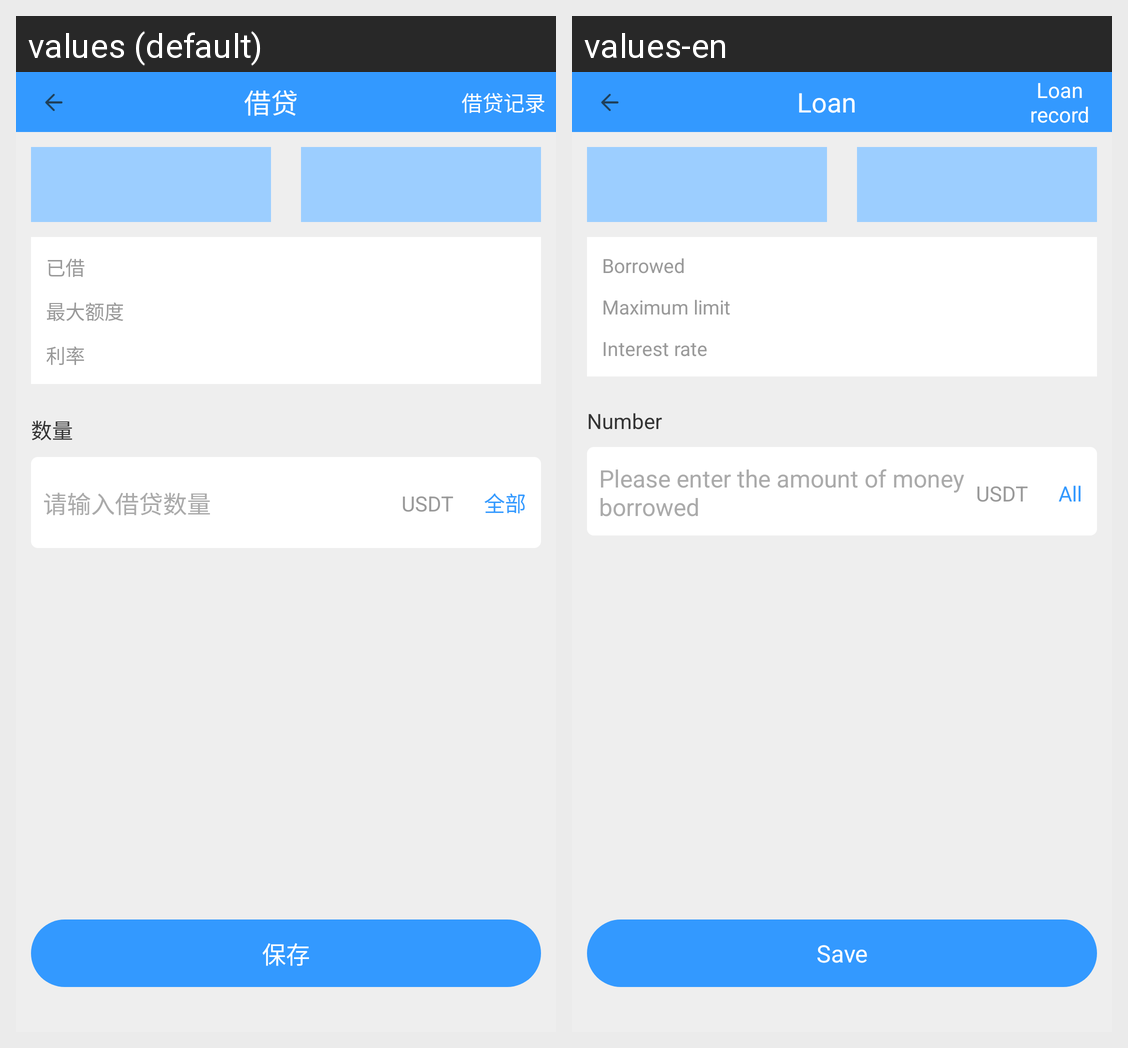

The same Android screen rendered under two of its app's locales, left to right. List the strings drawn on it with the default value and each locale's translation.
Android screen res/layout/activity_borrow_coin.xml rendered under 2 locales, left to right: values (default), values-en. Device: Nexus 5 (rendered at 1080×1920; each locale shown at half size, 540×960, under a caption strip naming it); theme AppTheme.
Strings drawn on this screen, with the default value and each locale's value (text and hints the layout hard-codes, and strings that could not be matched under every locale, appear in the picture but are not listed):

borrow_coin
  values: 借贷
  values-en: Loan

borrow_record
  values: 借贷记录
  values-en: Loan record

borrowedCoin
  values: 已借
  values-en: Borrowed

max_borrow_count
  values: 最大额度
  values-en: Maximum limit

interest_rate
  values: 利率
  values-en: Interest rate

number
  values: 数量
  values-en: Number

borrow_amount_input
  values: 请输入借贷数量
  values-en: Please enter the amount of money borrowed

all
  values: 全部
  values-en: All

save
  values: 保存
  values-en: Save
